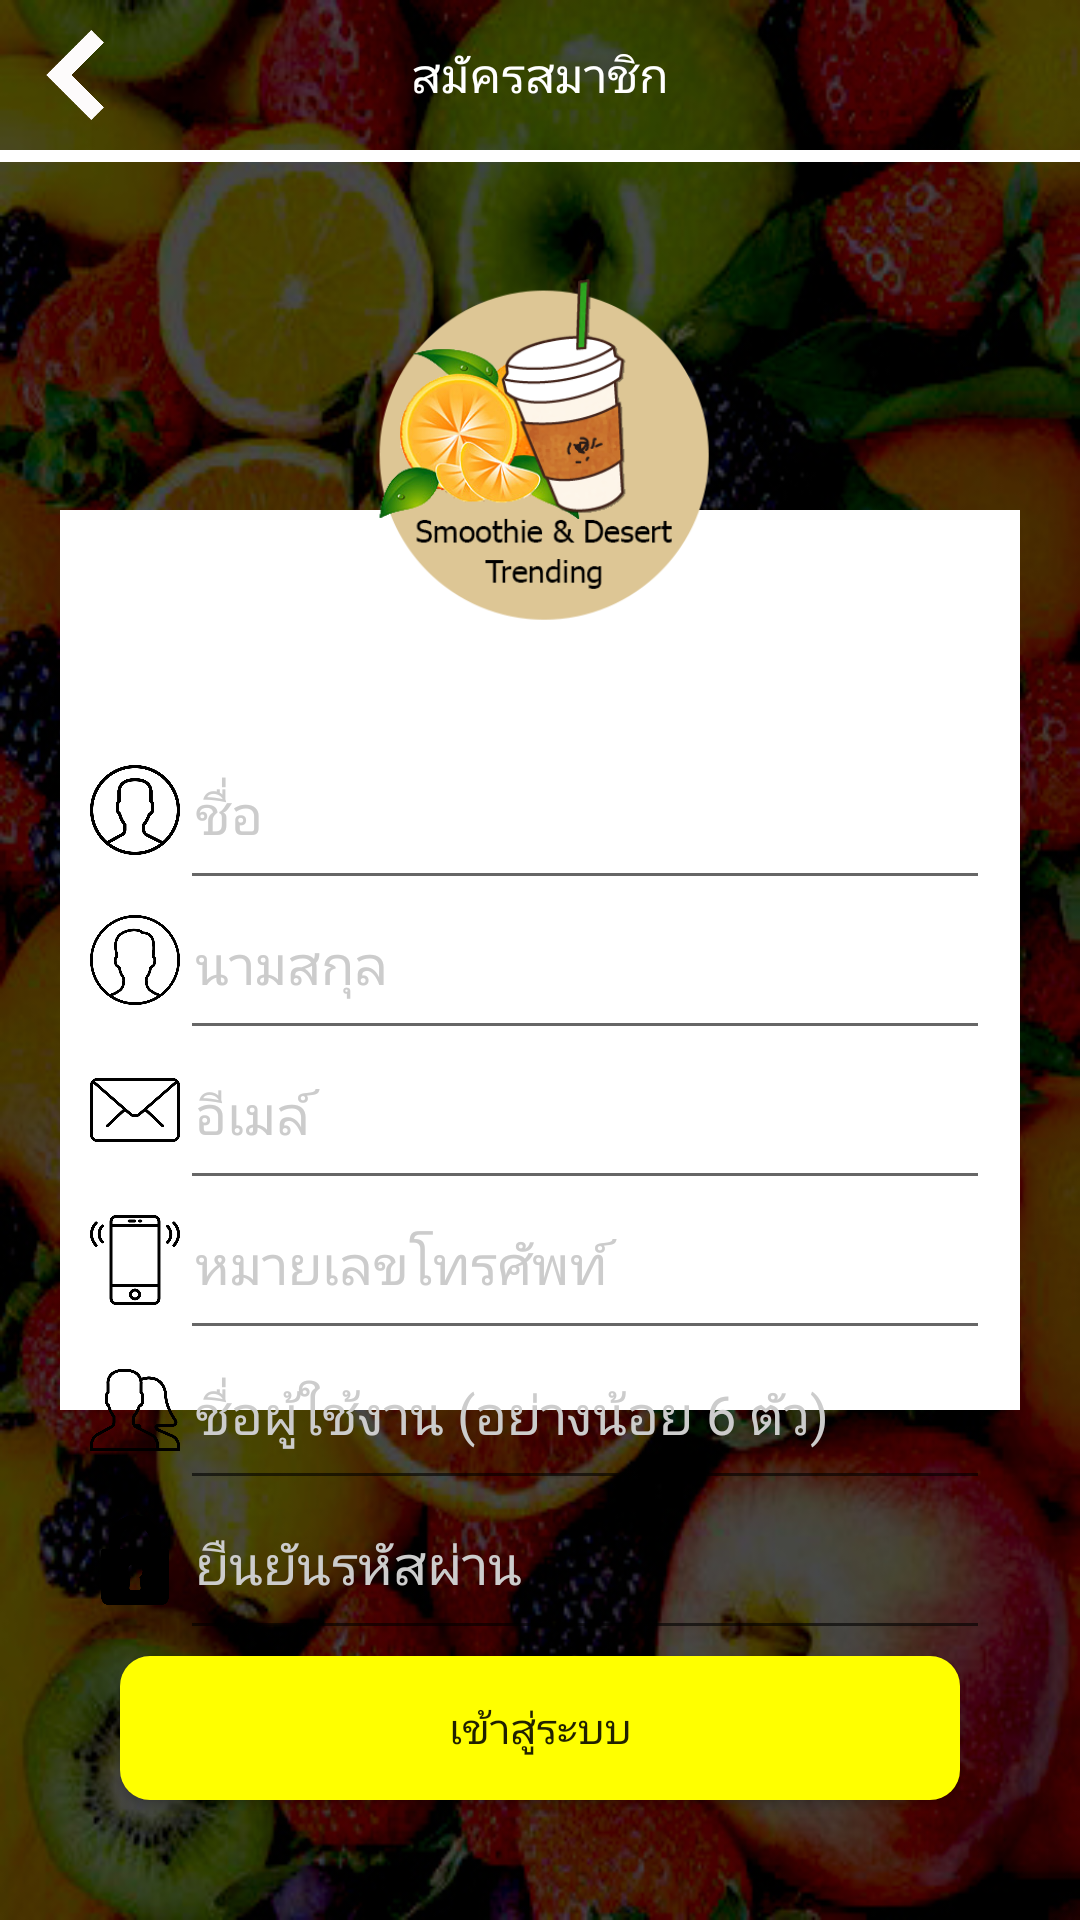

This screen was rendered from an Android layout file. Write that file and the resources it references.
<!-- AndroidManifest.xml: application theme AppTheme -->
<!-- res/layout/activity_register.xml -->
<?xml version="1.0" encoding="utf-8"?>
<RelativeLayout xmlns:android="http://schemas.android.com/apk/res/android"
    xmlns:app="http://schemas.android.com/apk/res-auto"
    xmlns:tools="http://schemas.android.com/tools"
    android:layout_width="match_parent"
    android:layout_height="match_parent"
    android:background="@drawable/background"
    tools:context="com.example.ou.smoothiedesserttredingapp.Register">

    
    <LinearLayout
        android:layout_width="match_parent"
        android:layout_height="match_parent"
        android:orientation="horizontal"
        android:padding="10dp"
        android:weightSum="2">

        <ImageButton
            android:id="@+id/registerBack"
            android:layout_width="30dp"
            android:layout_height="30dp"
            android:background="@drawable/back_white" />

        <TextView
            android:layout_width="match_parent"
            android:layout_height="30dp"
            android:layout_marginRight="30dp"
            android:gravity="center"
            android:text="@string/Register"
            android:textColor="@android:color/white"
            android:textColorHint="@android:color/white"
            android:textSize="16dp"

            />
    </LinearLayout>

    
    <LinearLayout
        android:layout_width="match_parent"
        android:layout_height="wrap_content"
        android:paddingTop="50dp">

        <TextView
            android:layout_width="match_parent"
            android:layout_height="4dp"
            android:background="@android:color/white" />
    </LinearLayout>


    

    <LinearLayout
        android:layout_width="match_parent"
        android:layout_height="wrap_content"
        android:layout_centerInParent="true">

        <TextView
            android:layout_width="match_parent"
            android:layout_height="300dp"
            android:layout_margin="20dp"
            android:background="@android:color/white" />

    </LinearLayout>

    <LinearLayout
        android:layout_width="match_parent"
        android:layout_height="wrap_content"
        android:gravity="center"
        android:paddingTop="90dp">

        <ImageView
            android:layout_width="120dp"
            android:layout_height="120dp"
            android:src="@drawable/logo" />
    </LinearLayout>


    <LinearLayout
        android:layout_width="match_parent"
        android:layout_height="wrap_content"
        android:layout_centerInParent="true"
        android:layout_margin="20dp"
        android:orientation="horizontal"
        android:paddingBottom="100dp"
        android:paddingLeft="10dp"
        android:paddingRight="10dp"
        android:weightSum="2">

        <ImageView
            android:layout_width="30dp"
            android:layout_height="60dp"
            android:src="@drawable/firstname" />

        <EditText
            android:layout_width="match_parent"
            android:layout_height="60dp"
            android:hint="@string/Firstname"
            android:paddingLeft="5dp"
            android:textColor="@android:color/black"
            android:textColorHint="@color/colorString" />
    </LinearLayout>

    <LinearLayout
        android:layout_width="match_parent"
        android:layout_height="wrap_content"
        android:layout_centerInParent="true"
        android:layout_margin="20dp"
        android:orientation="horizontal"
        android:paddingLeft="10dp"
        android:paddingRight="10dp"
        android:weightSum="2">

        <ImageView
            android:layout_width="30dp"
            android:layout_height="60dp"
            android:src="@drawable/lastname" />

        <EditText
            android:layout_width="match_parent"
            android:layout_height="60dp"
            android:hint="@string/Lastname"
            android:paddingLeft="5dp"
            android:textColor="@android:color/black"
            android:textColorHint="@color/colorString" />
    </LinearLayout>

    <LinearLayout
        android:layout_width="match_parent"
        android:layout_height="wrap_content"
        android:layout_centerInParent="true"
        android:layout_margin="20dp"
        android:orientation="horizontal"
        android:paddingLeft="10dp"
        android:paddingRight="10dp"
        android:paddingTop="100dp"
        android:weightSum="2">

        <ImageView
            android:layout_width="30dp"
            android:layout_height="60dp"
            android:src="@drawable/mail" />

        <EditText
            android:layout_width="match_parent"
            android:layout_height="60dp"
            android:hint="@string/email"
            android:paddingLeft="5dp"
            android:textColor="@android:color/black"
            android:textColorHint="@color/colorString" />
    </LinearLayout>

    <LinearLayout
        android:layout_width="match_parent"
        android:layout_height="wrap_content"
        android:layout_centerInParent="true"
        android:layout_margin="20dp"
        android:orientation="horizontal"
        android:paddingLeft="10dp"
        android:paddingRight="10dp"
        android:paddingTop="200dp"
        android:weightSum="2">

        <ImageView
            android:layout_width="30dp"
            android:layout_height="60dp"
            android:src="@drawable/phone" />

        <EditText
            android:layout_width="match_parent"
            android:layout_height="60dp"
            android:hint="@string/Phonenumber"
            android:paddingLeft="5dp"
            android:textColor="@android:color/black"
            android:textColorHint="@color/colorString" />
    </LinearLayout>

    <LinearLayout
        android:layout_width="match_parent"
        android:layout_height="wrap_content"
        android:layout_centerInParent="true"
        android:layout_margin="20dp"
        android:orientation="horizontal"
        android:paddingLeft="10dp"
        android:paddingRight="10dp"
        android:paddingTop="300dp"
        android:weightSum="2">

        <ImageView
            android:layout_width="30dp"
            android:layout_height="60dp"
            android:src="@drawable/users" />

        <EditText
            android:layout_width="match_parent"
            android:layout_height="60dp"
            android:hint="@string/SetuserName"
            android:paddingLeft="5dp"
            android:textColor="@android:color/black"
            android:textColorHint="@color/colorString" />
    </LinearLayout>

    <LinearLayout
        android:layout_width="match_parent"
        android:layout_height="wrap_content"
        android:layout_centerInParent="true"
        android:layout_margin="20dp"
        android:orientation="horizontal"
        android:paddingLeft="10dp"
        android:paddingRight="10dp"
        android:paddingTop="400dp"
        android:weightSum="2">

        <ImageView
            android:layout_width="30dp"
            android:layout_height="60dp"
            android:src="@drawable/passwordlock" />

        <EditText
            android:layout_width="match_parent"
            android:layout_height="60dp"
            android:hint="@string/CommitPassword"
            android:paddingLeft="5dp"
            android:textColor="@android:color/black"
            android:textColorHint="@color/colorString" />
    </LinearLayout>

    
    <LinearLayout
        android:layout_width="match_parent"

        android:layout_height="wrap_content"
        android:layout_alignParentBottom="true"
        android:layout_margin="20dp">

        <Button
            android:layout_width="match_parent"
            android:layout_height="wrap_content"
            android:layout_margin="20dp"
            android:background="@drawable/cmd_selector_colorbutton"
            android:text="@string/btSignIn" />
    </LinearLayout>


</RelativeLayout>
<!-- resources referenced by this layout -->
<resources>
  <color name="colorString">#CCCCCC</color>
  <!-- drawable back_white: png bitmap (drawable, 1572 bytes) -->
  <!-- drawable background: jpg bitmap (drawable, 221692 bytes) -->
  <!-- drawable cmd_selector_colorbutton (drawable) -->
  <?xml version="1.0" encoding="utf-8"?>
  <selector xmlns:android="http://schemas.android.com/apk/res/android">
  
      <item android:state_pressed="true" android:drawable="@drawable/cmd_coloronclickbutton" />
      <item android:drawable="@drawable/cmd_colorbasebutton" />
  </selector>
  <!-- drawable firstname: png bitmap (drawable, 15554 bytes) -->
  <!-- drawable lastname: png bitmap (drawable, 16979 bytes) -->
  <!-- drawable logo: png bitmap (drawable, 71259 bytes) -->
  <!-- drawable mail: png bitmap (drawable, 9706 bytes) -->
  <!-- drawable passwordlock: png bitmap (drawable, 7040 bytes) -->
  <!-- drawable phone: png bitmap (drawable, 9685 bytes) -->
  <!-- drawable users: png bitmap (drawable, 11486 bytes) -->
  <string name="CommitPassword">ยืนยันรหัสผ่าน</string>
  <string name="Firstname">ชื่อ</string>
  <string name="Lastname">นามสกุล</string>
  <string name="Phonenumber">หมายเลขโทรศัพท์</string>
  <string name="Register">สมัครสมาชิก</string>
  <string name="SetuserName">ชื่อผู้ใช้งาน (อย่างน้อย 6 ตัว)</string>
  <string name="btSignIn">เข้าสู่ระบบ</string>
  <string name="email">อีเมล์</string>
  <style name="AppTheme" parent="Theme.AppCompat.Light.NoActionBar">
          
          <item name="colorPrimary">@color/colorPrimary</item>
          <item name="colorPrimaryDark">@color/colorPrimaryDark</item>
          <item name="colorAccent">@color/colorAccent</item>
      </style>
  
  
      //Font my app
  <!-- drawable cmd_coloronclickbutton (drawable) -->
  <?xml version="1.0" encoding="utf-8"?>
  <shape xmlns:android="http://schemas.android.com/apk/res/android"
       android:shape="rectangle"
      android:padding = "10dp" >
  
      <solid android:color="@color/colorOnclickButton" />
  
      <corners
      android:bottomRightRadius="10dp"
      android:bottomLeftRadius="10dp"
      android:topRightRadius="10dp"
      android:topLeftRadius="10dp"/>
  </shape>
  <!-- drawable cmd_colorbasebutton (drawable) -->
  <?xml version="1.0" encoding="utf-8"?>
  <shape xmlns:android="http://schemas.android.com/apk/res/android"
       android:shape="rectangle"
      android:padding = "10dp" >
  
      <solid android:color="@color/colorBaseButton" />
      <corners
          android:bottomRightRadius="10dp"
          android:bottomLeftRadius="10dp"
          android:topRightRadius="10dp"
          android:topLeftRadius="10dp"/>
  
  </shape>
  <color name="colorPrimary">#004d40</color>
  <color name="colorPrimaryDark">#00251a</color>
  <color name="colorAccent">#39796b</color>
  <color name="colorOnclickButton">#FFFD71</color>
  <color name="colorBaseButton">#FFFF00</color>
</resources>
